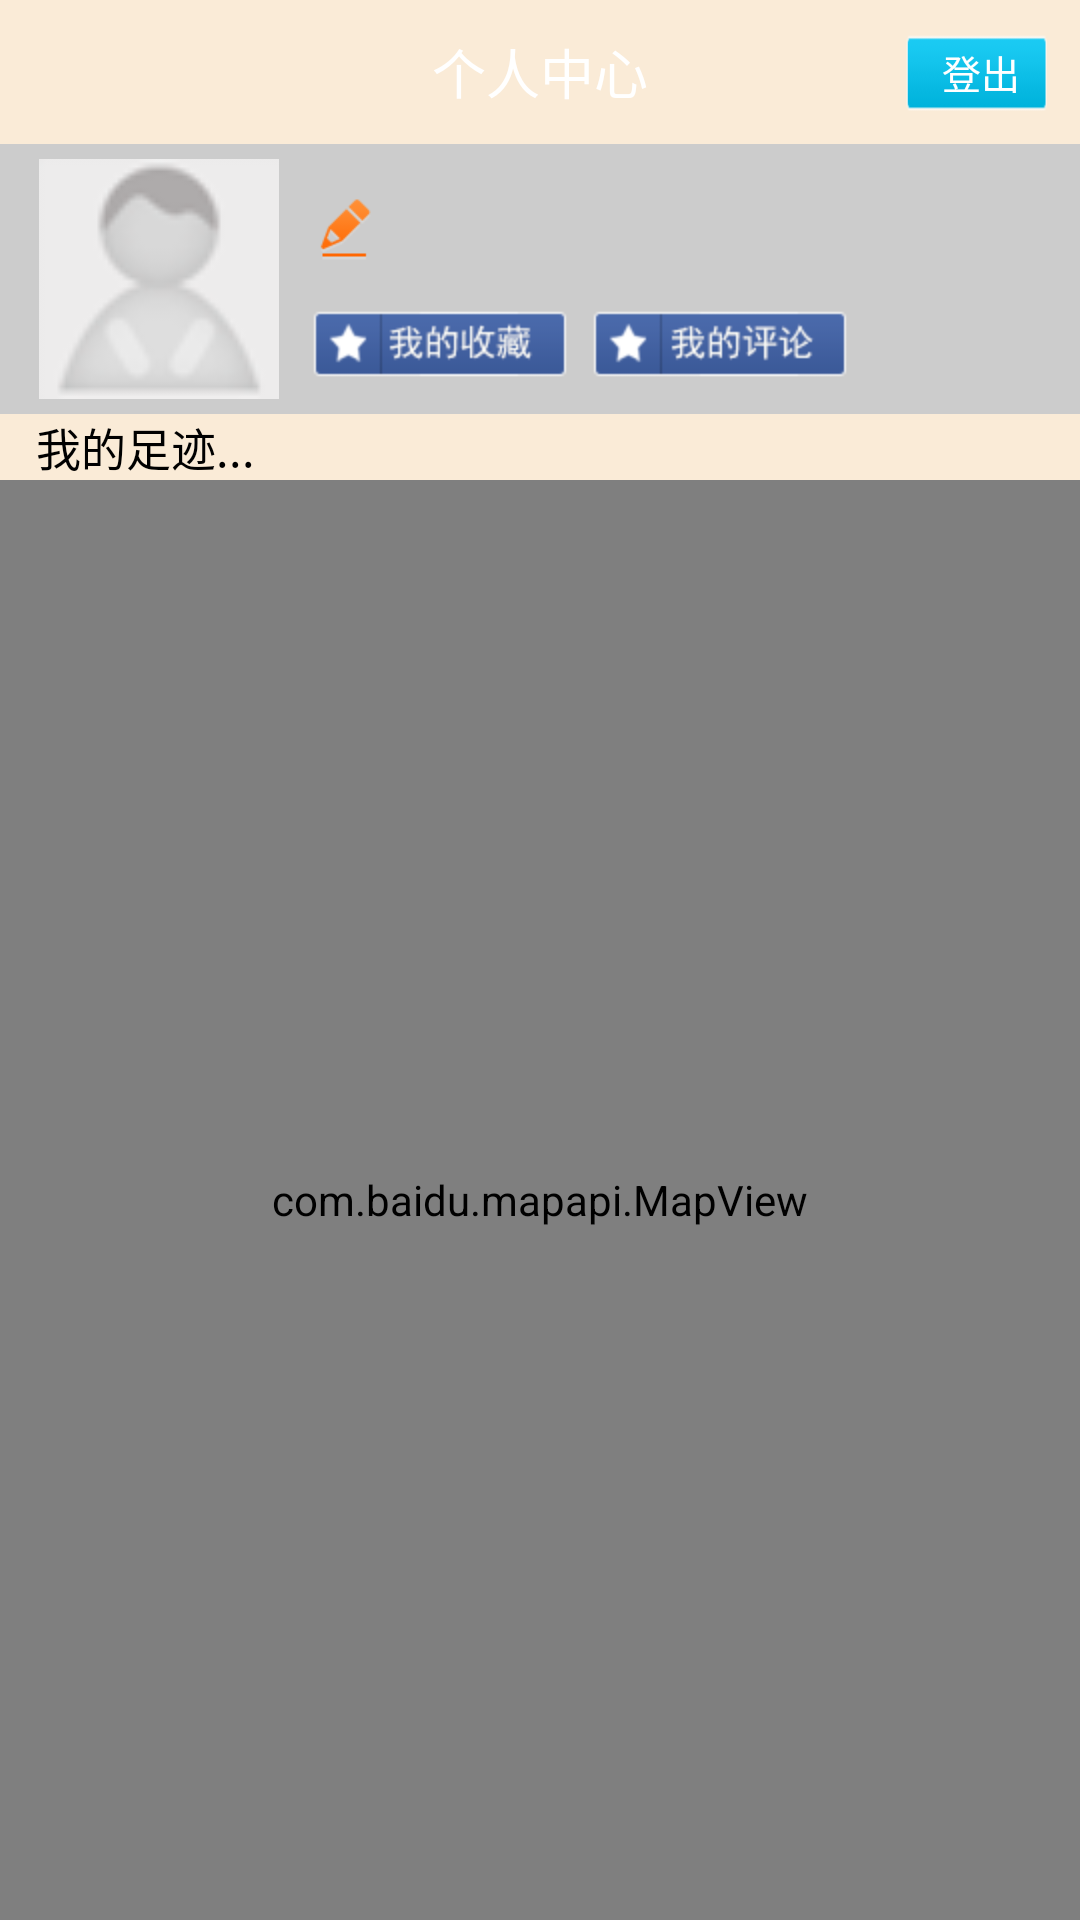

Produce the Android XML layout that renders to this screen, including the resource entries it uses.
<!-- AndroidManifest.xml: fallback theme Theme.MaterialComponents.DayNight.NoActionBar -->
<!-- res/layout/login_success.xml -->
<?xml version="1.0" encoding="utf-8"?>

<RelativeLayout xmlns:android="http://schemas.android.com/apk/res/android"
    android:id="@+id/mainweixin"
    android:layout_width="fill_parent"
    android:layout_height="fill_parent"
    android:background="#faebd7"
    android:orientation="vertical" >

    <RelativeLayout
        android:id="@+id/title"
        android:layout_width="fill_parent"
        android:layout_height="48dp"
        android:background="@drawable/title_bar_shang"
        android:gravity="center_vertical" >

        <TextView
            android:id="@+id/locateText"
            android:layout_width="wrap_content"
            android:layout_height="wrap_content"
            android:layout_centerInParent="true"
            android:text="个人中心"
            android:textColor="#ffffff"
            android:textSize="18sp" />

        <ImageButton
            android:id="@+id/login_button"
            android:layout_width="50dp"
            android:layout_height="30dp"
            android:layout_alignParentRight="true"
            android:layout_centerVertical="true"
            android:layout_marginRight="10dp"
            android:background="@drawable/tab_btn" />

        <TextView
            android:id="@+id/textView"
            android:layout_width="wrap_content"
            android:layout_height="wrap_content"
            android:layout_alignParentRight="true"
            android:layout_centerVertical="true"
            android:layout_marginRight="20dp"
            android:text="登出"
            android:textColor="#fff"
            android:textSize="13sp" />
    </RelativeLayout>

    <RelativeLayout
        android:id="@+id/myLayout"
        android:layout_width="match_parent"
        android:layout_height="90dp"
        android:layout_below="@id/title"
        android:background="#cccccc" >

        <ImageView
            android:id="@+id/add_friend"
            android:layout_width="90dp"
            android:layout_height="90dp"
            android:layout_alignParentLeft="true"
            android:layout_centerVertical="true"
            android:layout_marginLeft="8dp"
            android:paddingBottom="5dp"
            android:paddingLeft="5dp"
            android:paddingRight="5dp"
            android:paddingTop="5dp"
            android:src="@drawable/user_wde" />

        <TextView
            android:id="@+id/nicheng"
            android:layout_width="wrap_content"
            android:layout_height="wrap_content"
            android:layout_marginLeft="2dp"
            android:layout_marginTop="18dp"
            android:layout_toRightOf="@id/add_friend"
            android:textColor="#000"
            android:textSize="16sp" />

        <ImageButton
            android:id="@+id/editNickname"
            android:layout_width="30dp"
            android:layout_height="30dp"
            android:layout_marginTop="13dp"
            android:layout_toRightOf="@id/nicheng"
            android:background="@drawable/edit_nickname" />

        <ImageButton
            android:id="@+id/favar"
            android:layout_width="wrap_content"
            android:layout_height="wrap_content"
            android:layout_marginLeft="2dp"
            android:layout_marginTop="50dp"
            android:layout_toRightOf="@id/add_friend"
            android:background="@drawable/sc" />

      
       

        <ImageButton
            android:id="@+id/comm"
            android:layout_width="wrap_content"
            android:layout_height="wrap_content"
            android:layout_marginTop="50dp"
            android:layout_toRightOf="@id/favar"
            android:background="@drawable/comm" />

      
    </RelativeLayout>


    <LinearLayout
        android:id="@+id/map"
        android:layout_width="fill_parent"
        android:layout_height="fill_parent"
        android:layout_below="@id/myLayout"
        android:gravity="center_horizontal"
        android:orientation="vertical" >
         
        <TextView 
            android:id="@+id/footTextView"
            android:layout_width="fill_parent"
            android:layout_height="wrap_content"
            android:text="我的足迹..."
            android:textColor="#000"
            android:textSize="15sp"
            android:layout_marginLeft="8dp"
            />
        
        <com.baidu.mapapi.MapView
            android:id="@+id/bmapView"
            android:layout_width="fill_parent"
            android:layout_height="fill_parent"
            android:clickable="true" />
    </LinearLayout>

</RelativeLayout>
<!-- resources referenced by this layout -->
<resources>
  <!-- drawable comm: png bitmap (drawable-hdpi, 5927 bytes) -->
  <!-- drawable edit_nickname (drawable) -->
  <?xml version="1.0" encoding="UTF-8"?>
  
  <selector xmlns:android="http://schemas.android.com/apk/res/android">
  
      <item android:drawable="@drawable/ic_btn_edit_p" android:state_pressed="true"/>
   
      <item android:drawable="@drawable/ic_btn_edit_p" android:state_focused="true"/>
   
      <item android:drawable="@drawable/ic_btn_edit"/>
   
  
  </selector>
  <!-- drawable sc: png bitmap (drawable-hdpi, 6123 bytes) -->
  <!-- drawable tab_btn (drawable) -->
  <?xml version="1.0" encoding="UTF-8"?>
  
  <selector xmlns:android="http://schemas.android.com/apk/res/android">
  
      <item android:drawable="@drawable/tab_btn_map_p" android:state_pressed="true"/>
   
      <item android:drawable="@drawable/tab_btn_map_p" android:state_focused="true"/>
   
      <item android:drawable="@drawable/tab_btn_map"/>
   
  
  </selector>
  <!-- drawable user_wde: png bitmap (drawable-hdpi, 4663 bytes) -->
  <!-- drawable ic_btn_edit_p: png bitmap (drawable-hdpi, 851 bytes) -->
  <!-- drawable ic_btn_edit: png bitmap (drawable-hdpi, 1301 bytes) -->
  <!-- drawable tab_btn_map_p: png bitmap (drawable-hdpi, 524 bytes) -->
  <!-- drawable tab_btn_map: png bitmap (drawable-hdpi, 542 bytes) -->
</resources>
